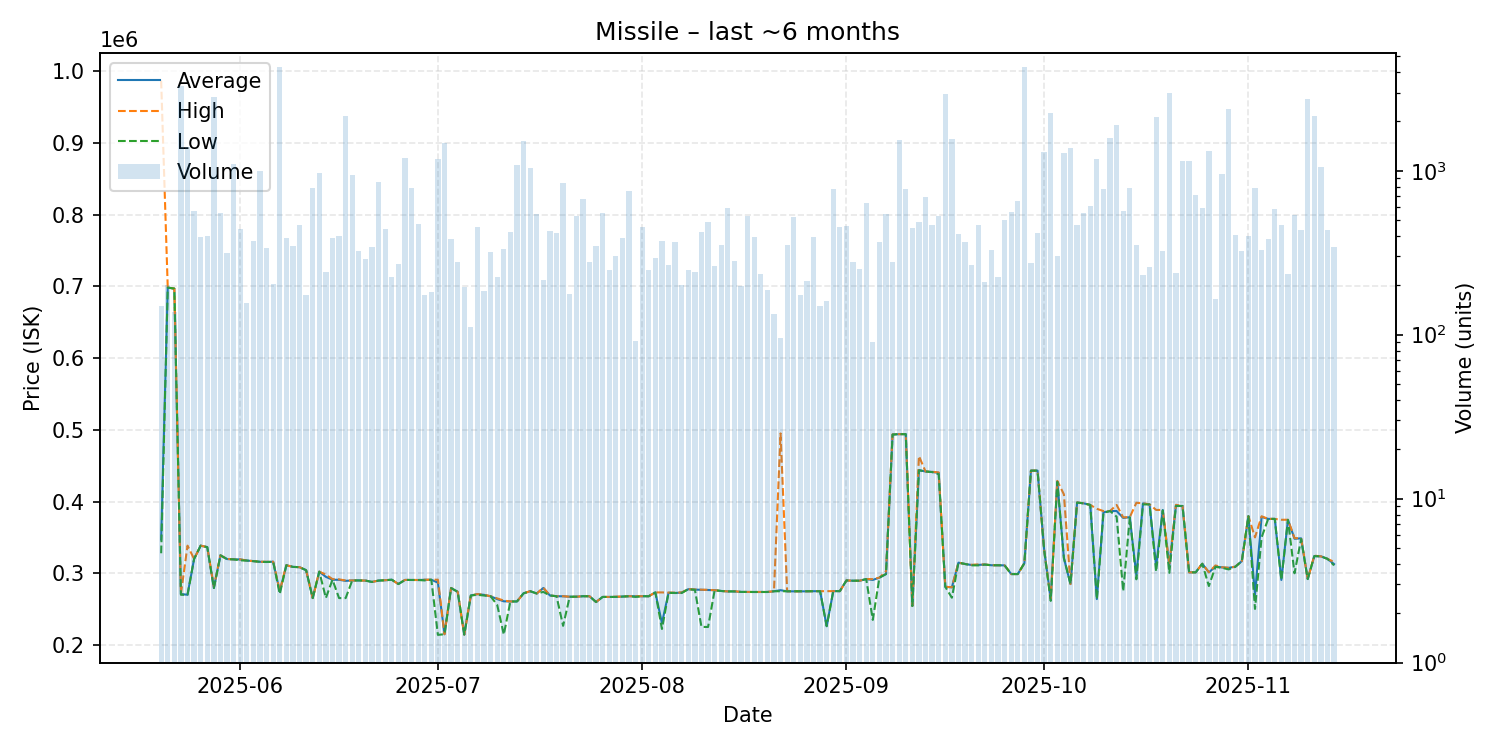

Data behind this chart, as committed beside it:
date, average, highest, lowest, order_count, volume
2025-05-20, 347000, 986800, 327900, 36, 149
2025-05-21, 698400, 698400, 698400, 23, 201
2025-05-22, 696900, 696900, 696900, 25, 137
2025-05-23, 271100, 271200, 270000, 61, 3286
2025-05-24, 270000, 338500, 270000, 54, 1404
2025-05-25, 320000, 320000, 320000, 62, 568
2025-05-26, 338500, 338500, 338500, 37, 393
2025-05-27, 336400, 336400, 336400, 36, 401
2025-05-28, 279400, 281300, 279400, 60, 2804
2025-05-29, 325000, 325000, 325000, 42, 555
2025-05-30, 319800, 320000, 319700, 42, 314
2025-05-31, 319400, 319400, 319400, 60, 1101
2025-06-01, 319300, 319400, 318000, 40, 440
2025-06-02, 317700, 317700, 317700, 35, 157
2025-06-03, 317000, 317000, 316900, 46, 375
2025-06-04, 316000, 316000, 316000, 58, 992
2025-06-05, 315800, 316100, 315700, 43, 338
2025-06-06, 316100, 316100, 316100, 40, 204
2025-06-07, 274400, 275700, 271000, 51, 4277
2025-06-08, 311200, 311200, 311200, 46, 387
2025-06-09, 308900, 308900, 308900, 45, 346
2025-06-10, 308500, 308500, 308500, 32, 467
2025-06-11, 304300, 304300, 304300, 29, 174
2025-06-12, 265400, 265400, 265400, 40, 787
2025-06-13, 302200, 302300, 302200, 56, 970
2025-06-14, 295000, 298100, 265500, 33, 241
2025-06-15, 291000, 291900, 291000, 55, 390
2025-06-16, 290900, 291500, 265400, 38, 400
2025-06-17, 289400, 289900, 265400, 35, 2148
2025-06-18, 290000, 290000, 290000, 42, 944
2025-06-19, 290000, 290000, 290000, 44, 324
2025-06-20, 289800, 289800, 289800, 38, 291
2025-06-21, 287900, 287900, 287900, 33, 344
2025-06-22, 289800, 289800, 289800, 62, 851
2025-06-23, 290300, 290300, 290300, 39, 440
2025-06-24, 291000, 291000, 291000, 49, 224
2025-06-25, 285000, 285000, 285000, 42, 271
2025-06-26, 290700, 290700, 290700, 34, 1194
2025-06-27, 290700, 290700, 290700, 41, 785
2025-06-28, 290600, 290600, 290600, 40, 471
2025-06-29, 290900, 291000, 290000, 25, 175
2025-06-30, 291000, 291000, 291000, 29, 183
2025-07-01, 286900, 291000, 214100, 45, 1185
2025-07-02, 215000, 215000, 215000, 24, 1474
2025-07-03, 279500, 279500, 279300, 41, 381
2025-07-04, 274100, 274200, 274100, 30, 279
2025-07-05, 214500, 214500, 214500, 25, 195
2025-07-06, 269000, 269000, 269000, 32, 111
2025-07-07, 270900, 271000, 270000, 44, 454
2025-07-08, 269900, 269900, 269000, 33, 186
2025-07-09, 267900, 268000, 267900, 29, 321
2025-07-10, 264000, 264900, 255800, 28, 225
2025-07-11, 260900, 261900, 214500, 37, 335
2025-07-12, 260700, 260700, 260700, 55, 421
2025-07-13, 260700, 260700, 260700, 40, 1091
2025-07-14, 272000, 272000, 272000, 40, 1523
2025-07-15, 275000, 275000, 275000, 54, 1037
2025-07-16, 271800, 271800, 271800, 37, 543
2025-07-17, 279500, 279800, 274000, 26, 215
2025-07-18, 269000, 269000, 269000, 31, 426
... 119 more rows
